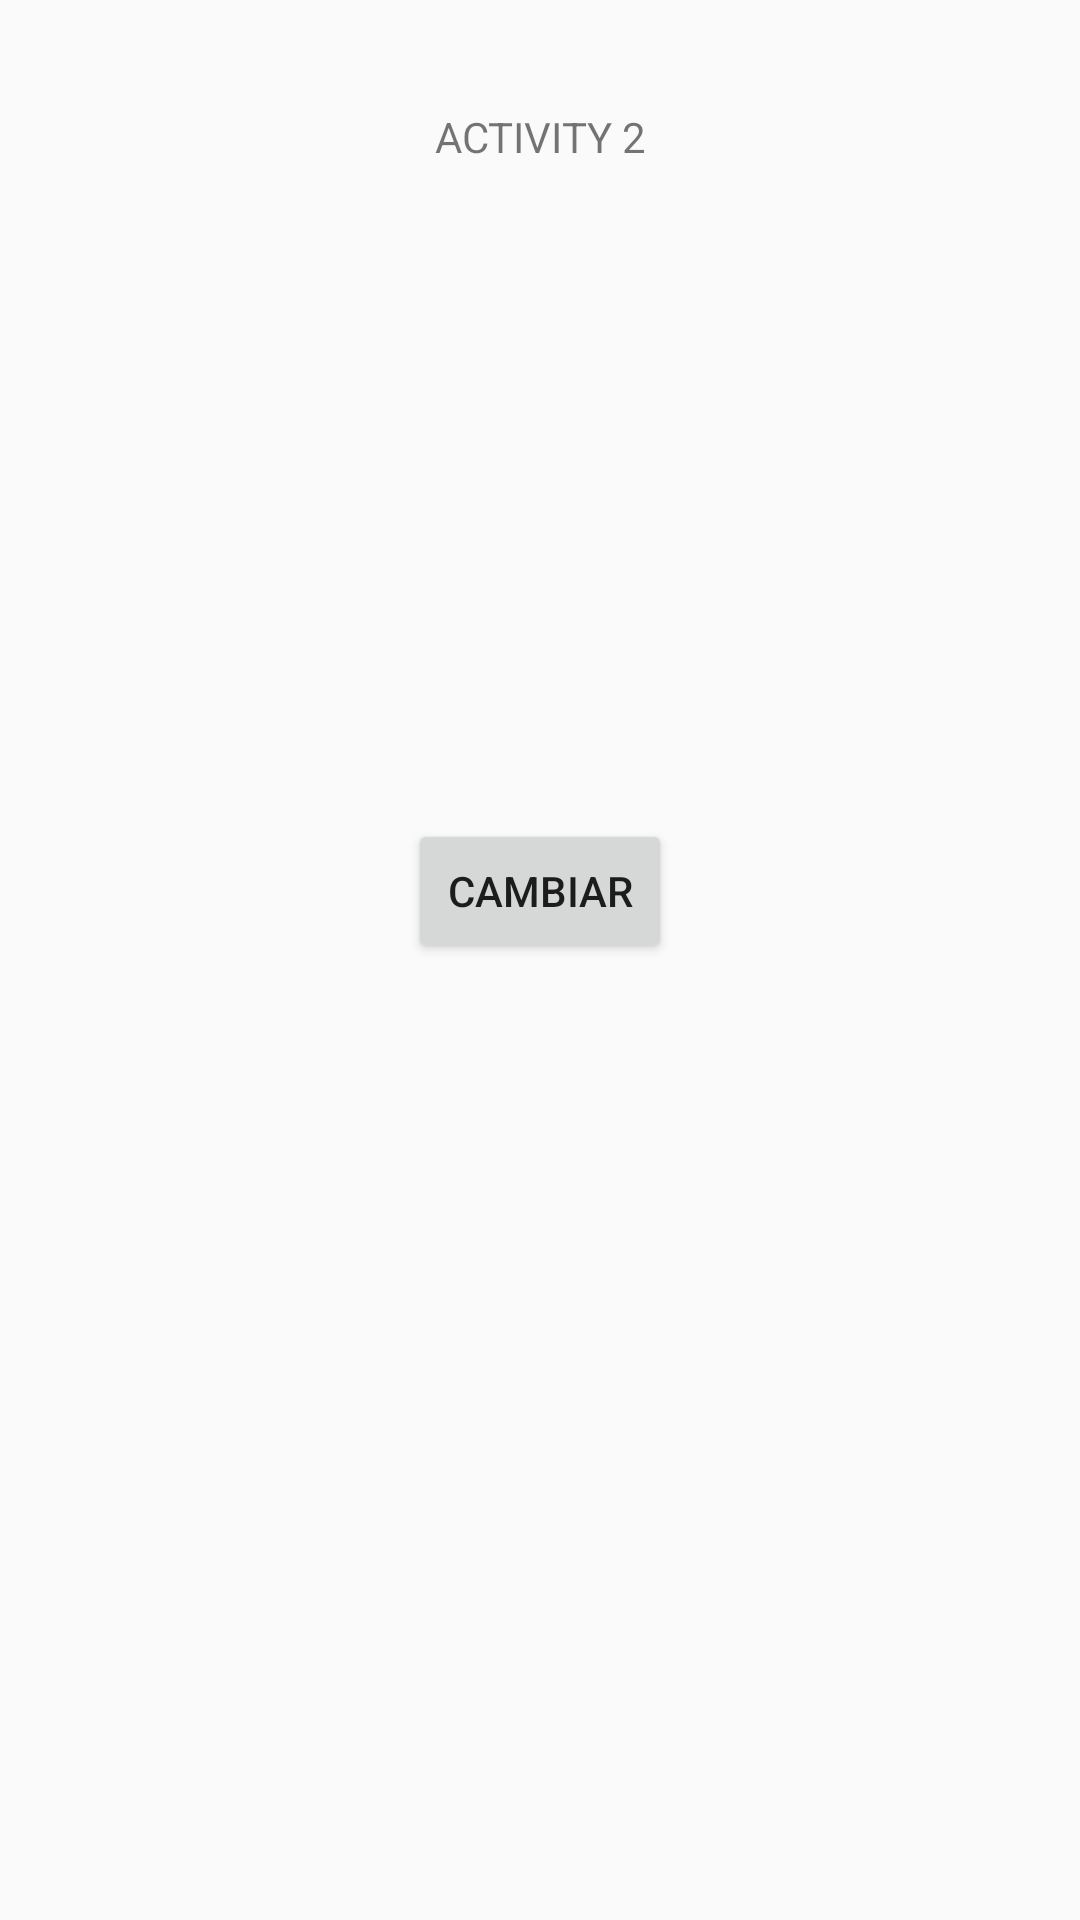

The Android layout XML behind this screen, and the referenced resources:
<!-- AndroidManifest.xml: application theme Theme.Retroceso -->
<!-- res/layout/activity_main2.xml -->
<?xml version="1.0" encoding="utf-8"?>
<android.support.constraint.ConstraintLayout xmlns:android="http://schemas.android.com/apk/res/android"
    xmlns:app="http://schemas.android.com/apk/res-auto"
    xmlns:tools="http://schemas.android.com/tools"
    android:layout_width="match_parent"
    android:layout_height="match_parent"
    tools:context=".MainActivity2">

    <TextView
        android:id="@+id/txttitulo2"
        android:layout_width="wrap_content"
        android:layout_height="wrap_content"
        android:layout_marginTop="36dp"
        android:text="@string/txttitulo2"
        app:layout_constraintEnd_toEndOf="parent"
        app:layout_constraintStart_toStartOf="parent"
        app:layout_constraintTop_toTopOf="parent" />

    <Button
        android:id="@+id/btncambiar2"
        android:layout_width="wrap_content"
        android:layout_height="wrap_content"
        android:layout_marginBottom="319dp"
        android:text="@string/btncambiar2"
        app:layout_constraintBottom_toBottomOf="parent"
        app:layout_constraintEnd_toEndOf="parent"
        app:layout_constraintStart_toStartOf="parent" />
</android.support.constraint.ConstraintLayout>
<!-- resources referenced by this layout -->
<resources>
  <string name="btncambiar2">CAMBIAR</string>
  <string name="txttitulo2">ACTIVITY 2</string>
  <style name="Theme.Retroceso" parent="Theme.AppCompat.Light.DarkActionBar">
          
          <item name="colorPrimary">@color/purple_500</item>
          <item name="colorPrimaryDark">@color/purple_700</item>
          <item name="colorAccent">@color/teal_200</item>
          
      </style>
  <!-- not gathered from this repository: default colours our renderer supplied (Android Studio template values) -->
  <color name="purple_500">#FF6200EE</color>
  <color name="purple_700">#FF3700B3</color>
  <color name="teal_200">#FF03DAC5</color>
</resources>
